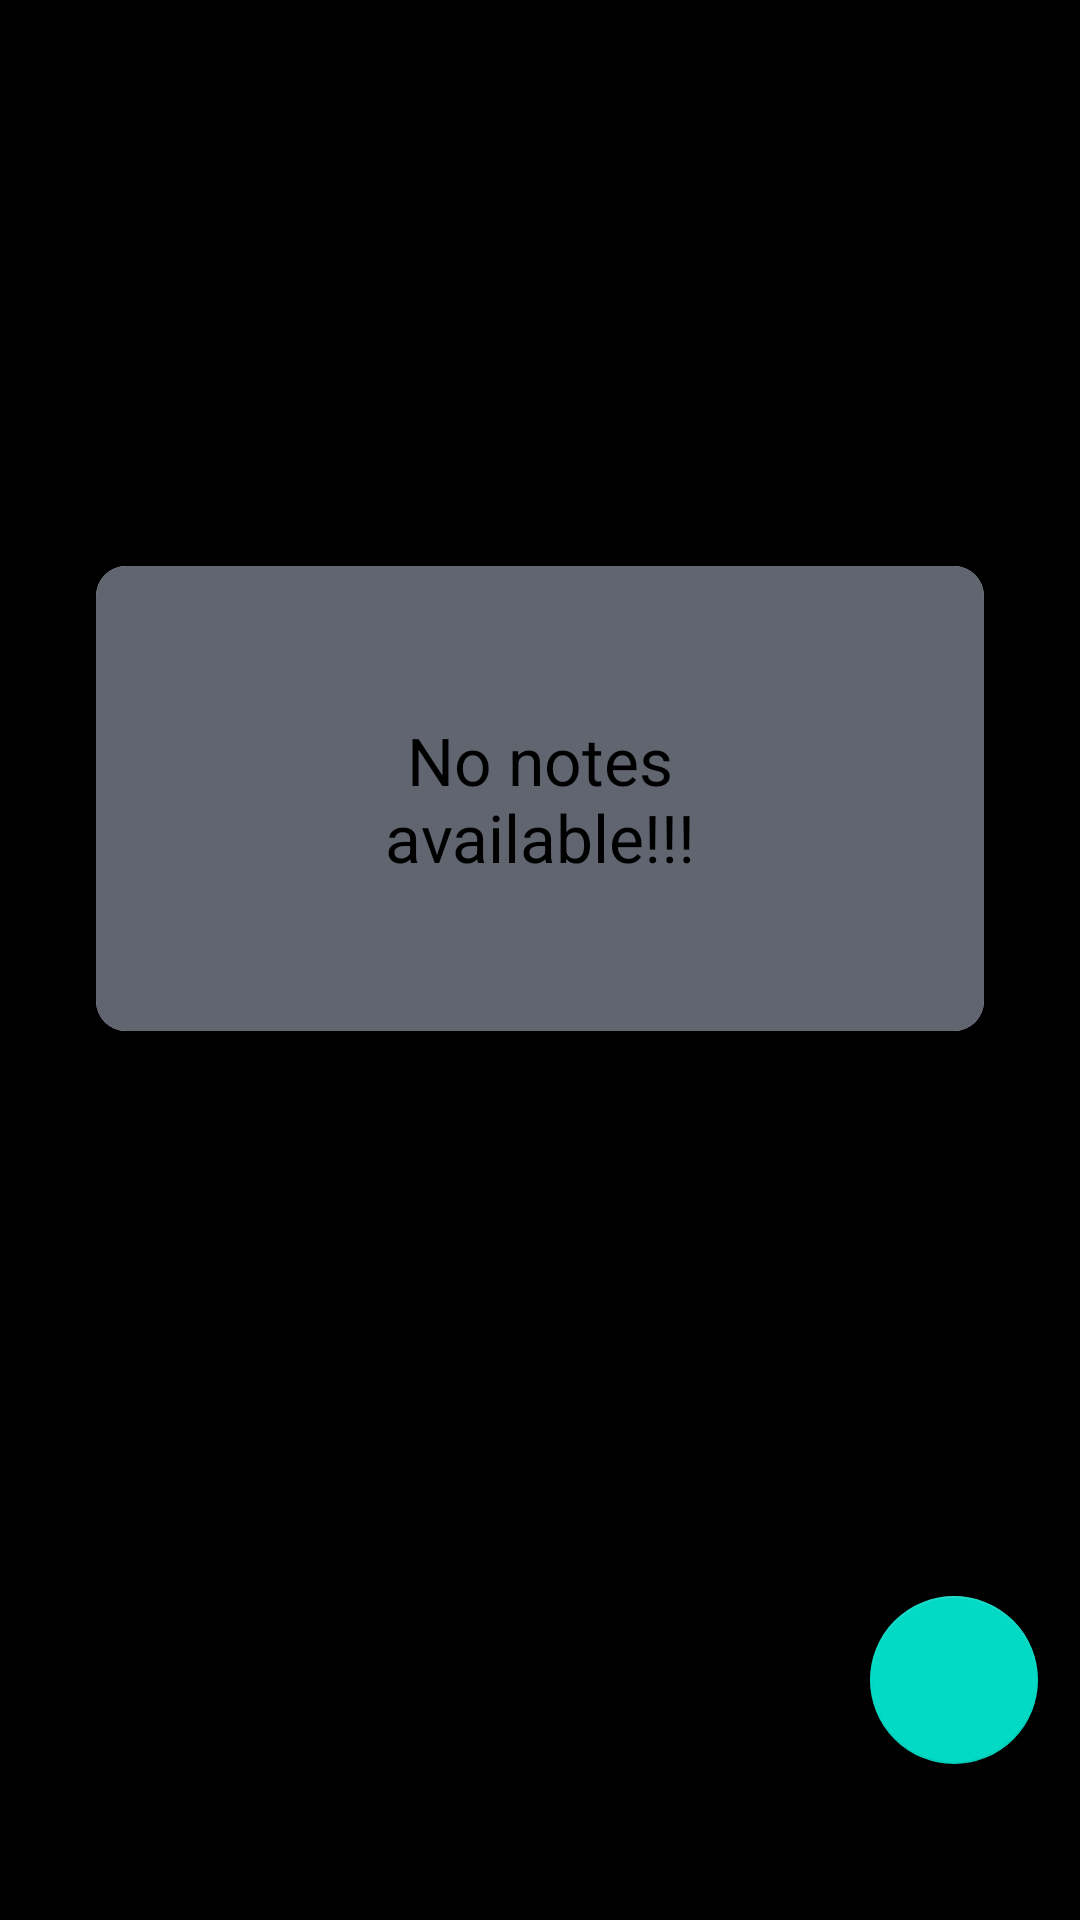

Layout XML and referenced resources for this Android screen:
<!-- AndroidManifest.xml: application theme Theme.JustNote -->
<!-- res/layout/fragment_home.xml -->
<?xml version="1.0" encoding="utf-8"?>
<androidx.constraintlayout.widget.ConstraintLayout xmlns:android="http://schemas.android.com/apk/res/android"
    xmlns:tools="http://schemas.android.com/tools"
    xmlns:app="http://schemas.android.com/apk/res-auto"
    android:layout_width="match_parent"
    android:background="@color/black"
    android:layout_height="match_parent"
    tools:context=".home">

    <androidx.appcompat.widget.SearchView
        android:id="@+id/seachView"
        android:layout_width="match_parent"
        android:layout_height="wrap_content"
        android:background="@drawable/background"
        android:padding="8dp"
        android:theme="@style/SearchTheme"
        app:iconifiedByDefault="false"
        android:visibility="gone"
        app:layout_constraintEnd_toEndOf="parent"
        app:layout_constraintStart_toStartOf="parent"
        app:layout_constraintTop_toTopOf="parent"
        app:queryHint="Search your notes"
        app:searchIcon="@drawable/ic_search" />

    <androidx.recyclerview.widget.RecyclerView
        android:id="@+id/recyclerView"
        android:layout_width="0dp"
        android:layout_height="0dp"
        android:visibility="gone"
        android:layout_marginTop="8dp"
        app:layout_constraintBottom_toBottomOf="parent"
        app:layout_constraintEnd_toEndOf="parent"
        app:layout_constraintStart_toStartOf="parent"
        app:layout_constraintTop_toBottomOf="@id/seachView" />

    



    <com.google.android.material.floatingactionbutton.FloatingActionButton
        android:id="@+id/fabAddNote"
        android:layout_width="wrap_content"
        android:layout_height="wrap_content"
        android:src="@drawable/ic_add"
        app:layout_constraintBottom_toBottomOf="parent"
        app:layout_constraintEnd_toEndOf="parent"
        app:layout_constraintHorizontal_bias="0.954"
        app:layout_constraintStart_toStartOf="parent"
        app:layout_constraintTop_toTopOf="parent"
        app:layout_constraintVertical_bias="0.911"
        android:contentDescription="@string/image" />

    <androidx.cardview.widget.CardView
        android:id="@+id/cardView"
        android:layout_width="match_parent"
        android:layout_height="wrap_content"
        android:layout_gravity="center"
        android:backgroundTint="@color/white"
        android:elevation="10dp"
        app:cardCornerRadius="10dp"
        android:layout_margin="32dp"
        app:layout_behavior="@string/appbar_scrolling_view_behavior"
        app:layout_constraintBottom_toTopOf="@+id/fabAddNote"
        app:layout_constraintEnd_toEndOf="parent"
        app:layout_constraintStart_toStartOf="parent"
        app:layout_constraintTop_toTopOf="parent">

        <TextView
            android:id="@+id/tv_no_note_available"
            android:layout_width="match_parent"
            android:layout_height="wrap_content"

            android:gravity="center"
            android:background="@color/colorHint"
            android:padding="50dp"
            android:text="No notes available!!!"
            android:textColor="@color/black"
            android:textSize="22sp" />

    </androidx.cardview.widget.CardView>




</androidx.constraintlayout.widget.ConstraintLayout>
<!-- resources referenced by this layout -->
<resources>
  <color name="black">#FF000000</color>
  <color name="colorHint">#606570</color>
  <color name="white">#FFFFFFFF</color>
  <!-- drawable background (drawable) -->
  <?xml version="1.0" encoding="utf-8"?>
  <shape xmlns:android="http://schemas.android.com/apk/res/android">
      <solid android:color="@color/primary" />
      <corners android:radius="10dp"/>
  </shape>
  <string name="image">image</string>
  <style name="SearchTheme" parent="Theme.JustNote">
          <item name="android:editTextColor">#FFFFFF</item>
          <item name="android:textColorHint">#BCB9B9</item>
      </style>
  <style name="Theme.JustNote" parent="Theme.MaterialComponents.DayNight.DarkActionBar">
          
          <item name="colorPrimary">@color/primary</item>
          <item name="colorPrimaryDark">@color/primaryDark</item>
          <item name="colorPrimaryVariant">@color/primaryDark</item>
          <item name="colorOnPrimary">@color/white</item>
          
          <item name="colorSecondary">@color/teal_200</item>
          <item name="colorSecondaryVariant">@color/teal_700</item>
          <item name="colorOnSecondary">@color/black</item>
          
          <item name="android:statusBarColor" tools:targetApi="l">?attr/colorPrimaryVariant</item>
          
  
  
          <item name="windowActionBar">false</item>
          <item name="windowNoTitle">true</item>
  
      </style>
  <color name="primary">#1C1C1C</color>
  <color name="primaryDark">#000000</color>
  <color name="teal_200">#FF03DAC5</color>
  <color name="teal_700">#FF018786</color>
</resources>
